Run: headless pygame with SDL's dummy video driver; simulated clock (each Clock.tick advances the game by its frame time, no real sleeping); random seed 0; keys injected as events and as key.get_pressed() state; no mouse input; restart key SPACE tapped at the start of phases 3 and 4.
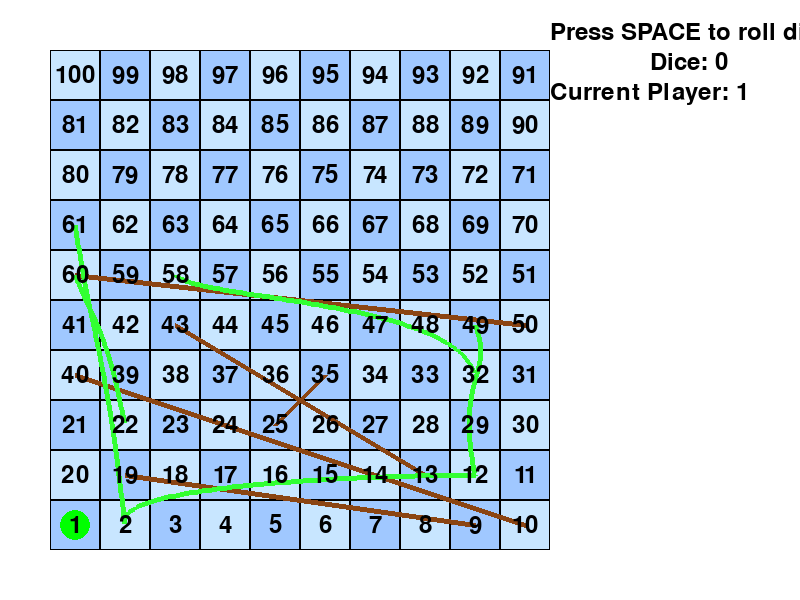
Frame 1 of 4 · flips 1–60 · no input
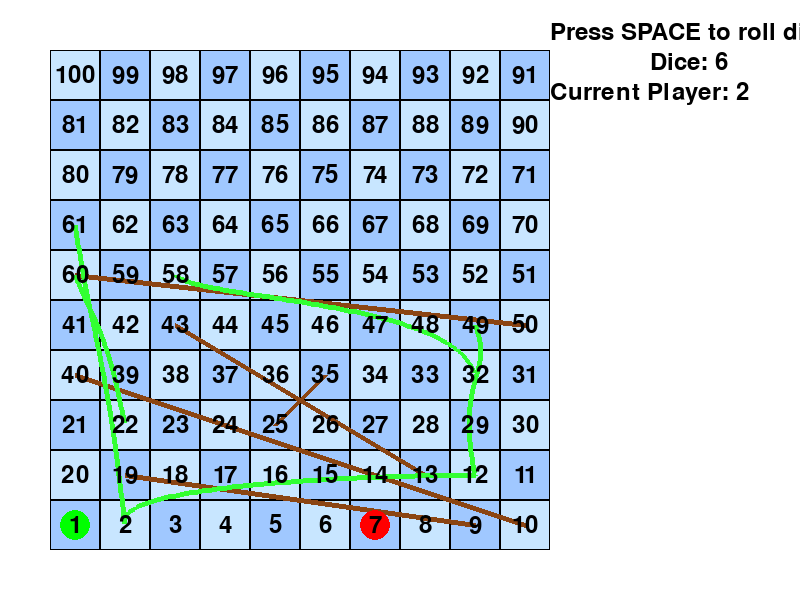
Frame 2 of 4 · flips 61–180 · tapped SPACE, RETURN · held RIGHT (→), D
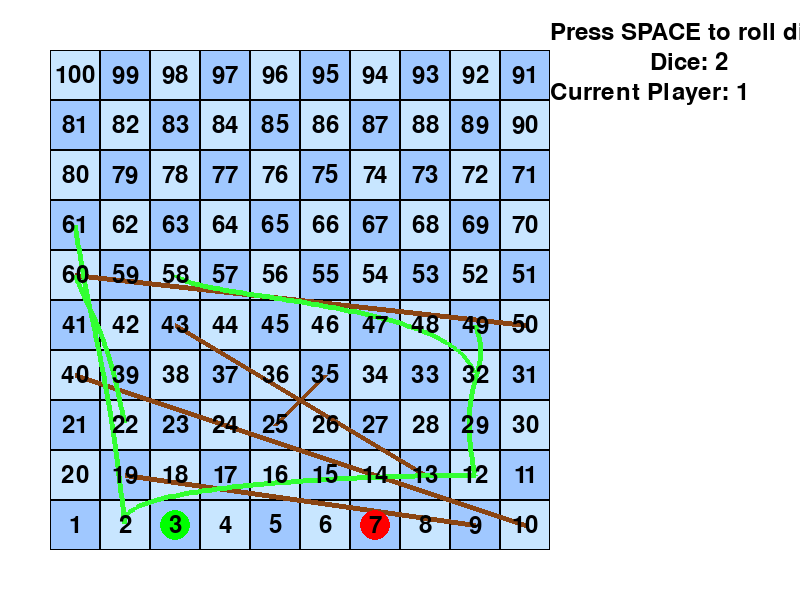
Frame 3 of 4 · flips 181–300 · tapped SPACE · held DOWN (↓), S
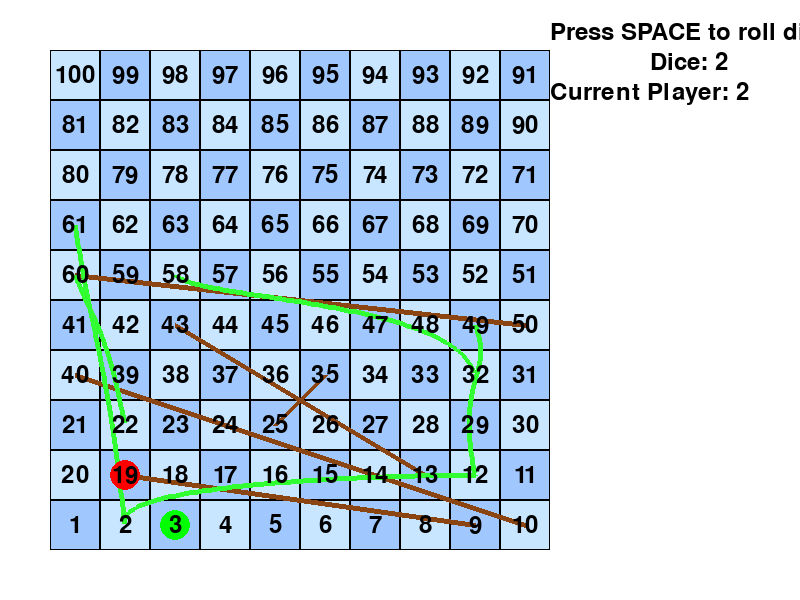
Frame 4 of 4 · flips 301–420 · tapped SPACE · held LEFT (←), A, UP (↑), W

The pygame program that drew these frames:

import pygame
import random
import time

# Game state
current_player = 1
game_over = False
winner = None

# Function to switch players
def switch_player():
    global current_player
    current_player = 2 if current_player == 1 else 1

# Initialize Pygame
pygame.init()

# Set up the display
WINDOW_SIZE = (800, 600)
screen = pygame.display.set_mode(WINDOW_SIZE)
pygame.display.set_caption("Snakes and Ladders")

# Colors
WHITE = (255, 255, 255)
BLACK = (0, 0, 0)
RED = (255, 0, 0)
GREEN = (0, 255, 0)
YELLOW=(255,255,0)
LIGHT_BLUE = (200, 230, 255)
DARK_BLUE = (160, 200, 255)
BROWN = (139, 69, 19)
BRIGHT_GREEN = (50, 255, 50)

# Board settings
GRID_SIZE = 10
CELL_SIZE = 50
BOARD_PADDING = 50

# Player settings
class Player:
    def __init__(self, color):
        self.position = 1
        self.color = color
        self.x = 0
        self.y = 0

# Create players
player1 = Player(RED)
player2 = Player(GREEN)

# Create ladders and snakes - randomly place 5 of each
ladders = {}
snakes = {}
num_ladders = 5
num_snakes = 5

possible_positions = list(range(2, GRID_SIZE * GRID_SIZE - 1))  # Exclude 1 and final cell
random.shuffle(possible_positions)

# Place ladders
for i in range(num_ladders):
    start = possible_positions[i]
    min_end = start + GRID_SIZE  # Ensure vertical movement
    max_end = GRID_SIZE * GRID_SIZE - 1
    possible_ends = [x for x in range(min_end, max_end + 1, GRID_SIZE)]
    if possible_ends:
        end = random.choice(possible_ends)
        ladders[start] = end
    
# Place snakes - avoid ladder positions
snake_positions = [pos for pos in possible_positions[num_ladders:] if pos > 2]
random.shuffle(snake_positions)

for i in range(num_snakes):
    start = snake_positions[i]
    min_end = 2
    max_end = start - GRID_SIZE  # Ensure vertical movement
    possible_ends = [x for x in range(min_end, max_end + 1, GRID_SIZE)]
    if possible_ends:
        end = random.choice(possible_ends)
        snakes[start] = end

# Create board coordinates - optimized to calculate once with alternating pattern
board_positions = {}
for row in range(GRID_SIZE):
    if row % 2 == 0:  # Left to right
        for col in range(GRID_SIZE):
            pos = row * GRID_SIZE + col + 1
            board_positions[pos] = (
                BOARD_PADDING + col * CELL_SIZE,
                WINDOW_SIZE[1] - BOARD_PADDING - CELL_SIZE - row * CELL_SIZE
            )
    else:  # Right to left
        for col in range(GRID_SIZE-1, -1, -1):
            pos = row * GRID_SIZE + (GRID_SIZE - 1 - col) + 1
            board_positions[pos] = (
                BOARD_PADDING + col * CELL_SIZE,
                WINDOW_SIZE[1] - BOARD_PADDING - CELL_SIZE - row * CELL_SIZE
            )

def roll_dice():
    return random.randint(1, 6)

def draw_board():
    # Draw grid more efficiently using a single surface
    board_surface = pygame.Surface(WINDOW_SIZE, pygame.SRCALPHA)
    for i in range(GRID_SIZE):
        for j in range(GRID_SIZE):
            rect = pygame.Rect(
                BOARD_PADDING + j * CELL_SIZE,
                BOARD_PADDING + i * CELL_SIZE,
                CELL_SIZE,
                CELL_SIZE
            )
            # Alternate cell colors in a checkerboard pattern
            cell_color = LIGHT_BLUE if (i + j) % 2 == 0 else DARK_BLUE
            pygame.draw.rect(board_surface, cell_color, rect)
            pygame.draw.rect(board_surface, BLACK, rect, 1)
    
    # Draw ladders
    for start, end in ladders.items():
        start_pos = board_positions[start]
        end_pos = board_positions[end]
        # Draw ladder lines
        pygame.draw.line(board_surface, BROWN, 
                        (start_pos[0] + CELL_SIZE//2, start_pos[1] + CELL_SIZE//2),
                        (end_pos[0] + CELL_SIZE//2, end_pos[1] + CELL_SIZE//2), 5)
    
    # Draw snakes as curvy lines
    for start, end in snakes.items():
        start_pos = board_positions[start]
        end_pos = board_positions[end]
        # Calculate control points for curve
        ctrl1_x = start_pos[0] + CELL_SIZE//2 + 20
        ctrl1_y = (start_pos[1] + end_pos[1])//2
        ctrl2_x = end_pos[0] + CELL_SIZE//2 - 20
        ctrl2_y = (start_pos[1] + end_pos[1])//2
        
        # Draw curved snake line
        points = [(start_pos[0] + CELL_SIZE//2, start_pos[1] + CELL_SIZE//2)]
        for t in range(1, 100):
            t = t/100
            x = (1-t)**3 * (start_pos[0] + CELL_SIZE//2) + \
                3*(1-t)**2*t * ctrl1_x + \
                3*(1-t)*t**2 * ctrl2_x + \
                t**3 * (end_pos[0] + CELL_SIZE//2)
            y = (1-t)**3 * (start_pos[1] + CELL_SIZE//2) + \
                3*(1-t)**2*t * ctrl1_y + \
                3*(1-t)*t**2 * ctrl2_y + \
                t**3 * (end_pos[1] + CELL_SIZE//2)
            points.append((x, y))
        pygame.draw.lines(board_surface, BRIGHT_GREEN, False, points, 5)
    
    return board_surface

def draw_player(player):
    x, y = board_positions[player.position]
    pygame.draw.circle(screen, player.color, (x + CELL_SIZE//2, y + CELL_SIZE//2), 15)

def draw_winner_card(winner_player):
    # Create semi-transparent overlay
    overlay = pygame.Surface(WINDOW_SIZE)
    overlay.fill(WHITE)
    overlay.set_alpha(200)
    screen.blit(overlay, (0,0))
    
    # Draw winner text
    winner_text = font.render(f"Player {winner_player} Wins!", True, BLACK)
    text_rect = winner_text.get_rect(center=(WINDOW_SIZE[0]//2, WINDOW_SIZE[1]//2))
    screen.blit(winner_text, text_rect)
    
    # Draw exit instruction
    exit_text = font.render("Press ESC to exit", True, BLACK)
    exit_rect = exit_text.get_rect(center=(WINDOW_SIZE[0]//2, WINDOW_SIZE[1]//2 + 50))
    screen.blit(exit_text, exit_rect)

# Pre-render static elements
board_surface = draw_board()
font = pygame.font.Font(None, 36)
instruction_text = font.render("Press SPACE to roll dice", True, BLACK)
number_texts = {
    i: font.render(str(i), True, BLACK) for i in range(1, GRID_SIZE * GRID_SIZE + 1)
}

# Game loop
running = True
dice_value = 0
clock = pygame.time.Clock()

while running:
    screen.fill(WHITE)
    
    for event in pygame.event.get():
        if event.type == pygame.QUIT:
            running = False
        elif event.type == pygame.KEYDOWN:
            if event.key == pygame.K_ESCAPE and game_over:
                running = False
            elif event.key == pygame.K_SPACE and not game_over:
                dice_value = roll_dice()
                current_player_obj = player1 if current_player == 1 else player2
                
                if current_player_obj.position + dice_value <= GRID_SIZE * GRID_SIZE:
                    current_player_obj.position += dice_value
                    
                    # Check for ladder
                    if current_player_obj.position in ladders:
                        current_player_obj.position = ladders[current_player_obj.position]
                    
                    # Check for snake
                    if current_player_obj.position in snakes:
                        current_player_obj.position = snakes[current_player_obj.position]
                    
                    # Check for winner
                    if current_player_obj.position == GRID_SIZE * GRID_SIZE:
                        game_over = True
                        winner = current_player
                    else:
                        # Switch player after move only if game is not over
                        switch_player()

    # Draw game elements
    screen.blit(board_surface, (0, 0))
    draw_player(player1)
    draw_player(player2)
    
    # Draw cell numbers efficiently
    for i in range(1, GRID_SIZE * GRID_SIZE + 1):
        x, y = board_positions[i]
        text = number_texts[i]
        text_rect = text.get_rect(center=(x + CELL_SIZE//2, y + CELL_SIZE//2))
        screen.blit(text, text_rect)
    
    if not game_over:
        # Display current player and dice value
        current_player_text = font.render(f"Current Player: {current_player}", True, BLACK)
        dice_text = font.render(f"Dice: {dice_value}", True, BLACK)
        screen.blit(current_player_text, (WINDOW_SIZE[0] - 250, 80))
        screen.blit(dice_text, (WINDOW_SIZE[0] - 150, 50))
        screen.blit(instruction_text, (WINDOW_SIZE[0] - 250, 20))
    else:
        draw_winner_card(winner)
    
    pygame.display.flip()
    clock.tick(60)  # Limit to 60 FPS
    
pygame.quit()
